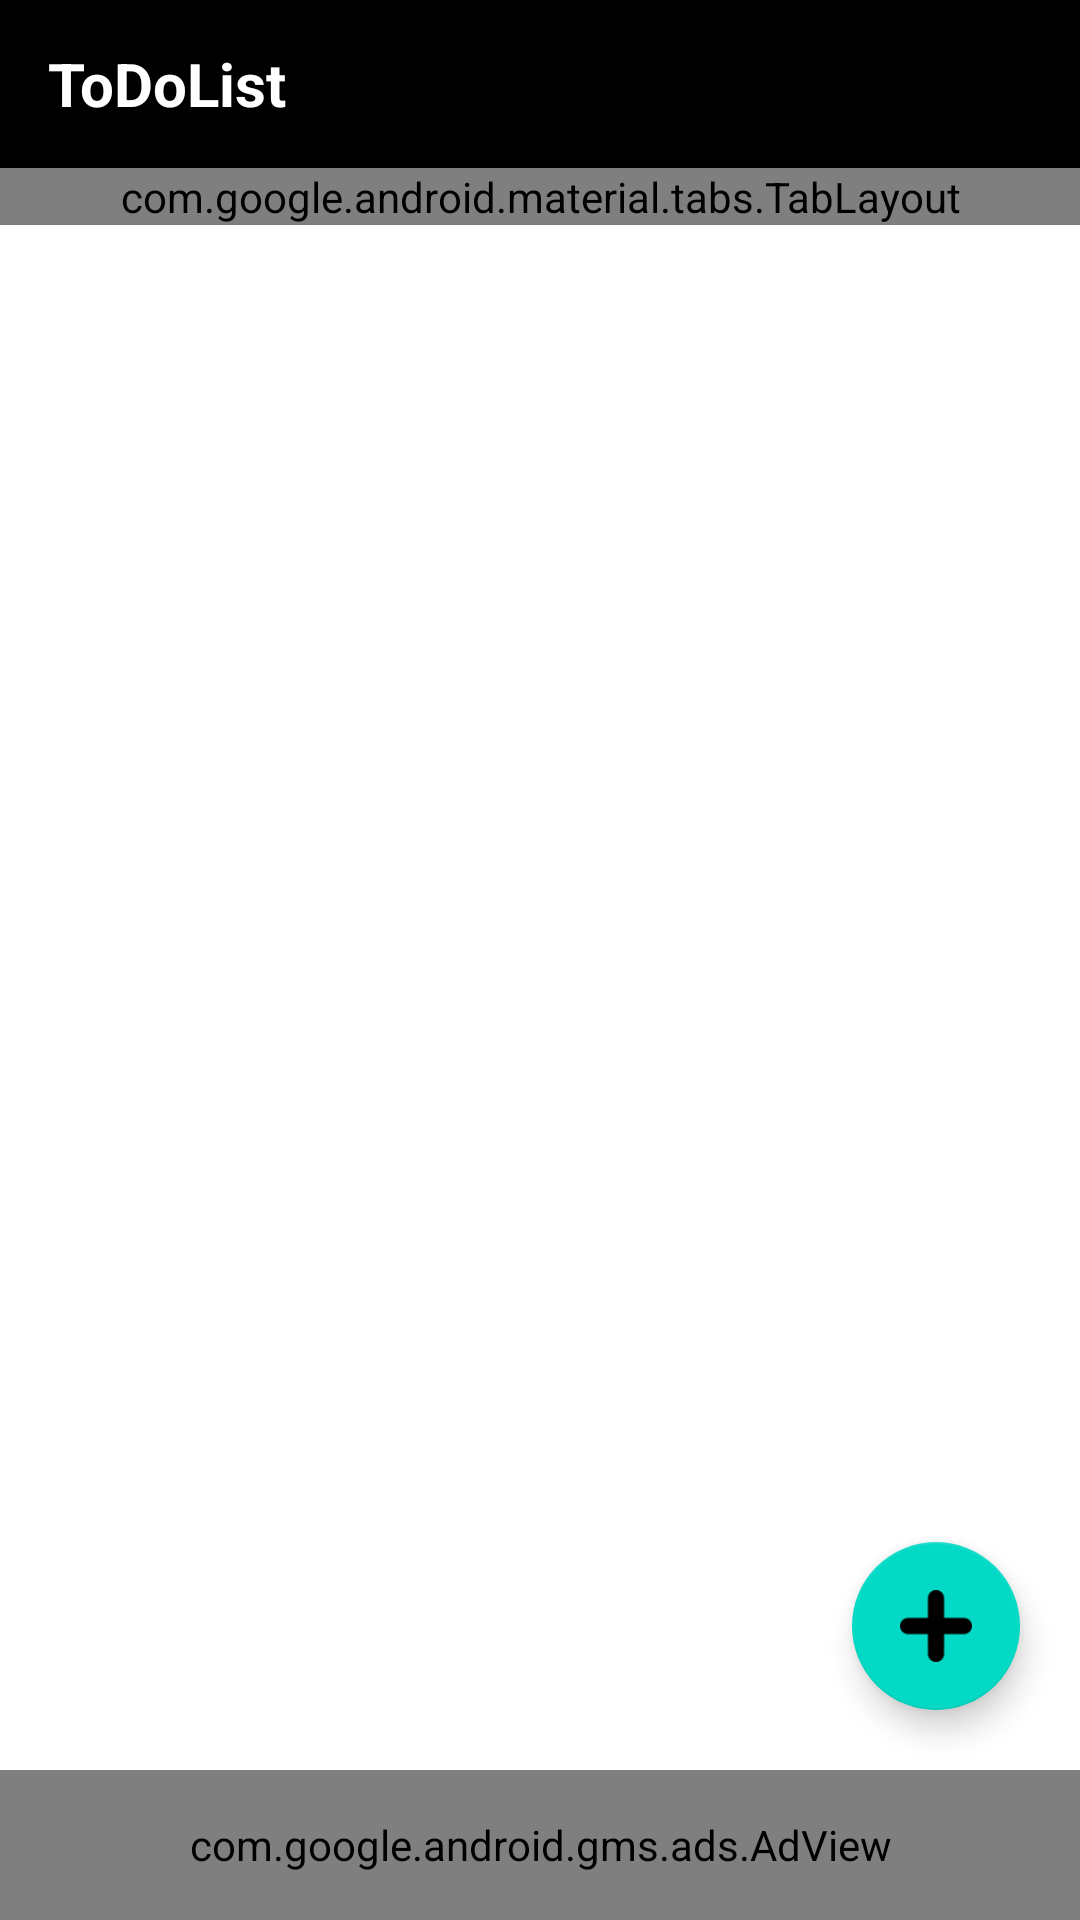

Write the Android layout XML for this screen, with the resource values it uses.
<!-- AndroidManifest.xml: application theme Theme.ToDoList -->
<!-- res/layout/activity_main.xml -->
<?xml version="1.0" encoding="utf-8"?>
<RelativeLayout xmlns:android="http://schemas.android.com/apk/res/android"
    xmlns:app="http://schemas.android.com/apk/res-auto"
    xmlns:tools="http://schemas.android.com/tools"
    android:layout_width="match_parent"
    android:layout_height="match_parent"
    tools:context=".MainActivity">

    <LinearLayout
        android:id="@+id/MainActivityLinearLayout"
        android:layout_width="match_parent"
        android:layout_height="0dp"
        android:layout_alignParentTop="true"
        android:layout_alignParentBottom="true"
        android:layout_marginTop="0dp"
        android:layout_marginBottom="50dp"
        android:orientation="vertical">

        <com.google.android.material.appbar.MaterialToolbar
            android:id="@+id/MainActivityToolBar"
            android:layout_width="match_parent"
            android:layout_height="?android:attr/actionBarSize"
            android:background="?colorPrimaryDark"
            app:layout_constraintTop_toTopOf="parent"
            app:titleTextColor="?android:textColor">

            <LinearLayout
                android:layout_width="match_parent"
                android:layout_height="match_parent"
                android:gravity="center_vertical"
                android:orientation="horizontal">

                <TextView
                    android:layout_width="wrap_content"
                    android:layout_height="wrap_content"
                    android:text="ToDoList"
                    android:textColor="@color/white"
                    android:textSize="20sp"
                    android:textStyle="bold" />

                <LinearLayout
                    android:layout_width="match_parent"
                    android:layout_height="match_parent"
                    android:gravity="center_vertical|right"
                    android:orientation="vertical">

                    <ImageButton
                        android:id="@+id/SettingsButton"
                        android:layout_width="wrap_content"
                        android:layout_height="wrap_content"
                        android:layout_gravity="right"
                        android:background="?colorPrimaryDark"
                        android:paddingHorizontal="20dp"
                        android:paddingVertical="5dp"
                        android:src="@drawable/ic_baseline_settings_24" />
                </LinearLayout>
            </LinearLayout>
        </com.google.android.material.appbar.MaterialToolbar>

        <com.google.android.material.tabs.TabLayout
            android:id="@+id/MainActivityTabLayout"
            android:layout_width="match_parent"
            android:layout_height="wrap_content"
            android:background="?colorPrimaryDark"
            app:layout_constraintTop_toBottomOf="@+id/MainActivityToolBar"
            app:tabGravity="fill"
            app:tabMode="auto"
            app:tabRippleColor="?android:colorAccent"
            app:tabSelectedTextColor="?android:colorAccent"
            app:tabTextColor="?android:textColor" />

        <androidx.viewpager.widget.ViewPager
            android:id="@+id/MainActivityViewPager"
            android:layout_width="match_parent"
            android:layout_height="wrap_content"
            android:background="?background"/>

    </LinearLayout>

    <com.google.android.material.floatingactionbutton.FloatingActionButton
        android:id="@+id/AddButton"
        android:layout_width="wrap_content"
        android:layout_height="wrap_content"
        android:layout_alignParentEnd="true"
        android:layout_alignParentBottom="true"
        android:layout_gravity="bottom|right"
        android:layout_marginEnd="20dp"
        android:layout_marginBottom="70dp"
        android:src="@drawable/add_icon" />

    <LinearLayout
        android:id="@+id/adLayout"
        android:layout_width="match_parent"
        android:layout_height="wrap_content"
        android:layout_alignParentBottom="true"
        android:layout_marginBottom="0dp"
        android:background="@color/PrimaryBackgroundDark"
        android:gravity="center">

        <com.google.android.gms.ads.AdView xmlns:ads="http://schemas.android.com/apk/res-auto"
            android:id="@+id/adView"
            android:layout_width="match_parent"
            android:layout_height="50dp"
            android:foregroundGravity="center"

            ads:adSize="BANNER"
            ads:adUnitId="ca-app-pub-9885826089735978/9269615008" />
    </LinearLayout>

</RelativeLayout>
<!-- resources referenced by this layout -->
<resources>
  <color name="PrimaryBackgroundDark">#24282E</color>
  <color name="white">#FFFFFFFF</color>
  <!-- drawable add_icon: png bitmap (drawable-v24, 680 bytes) -->
  <style name="Theme.ToDoList" parent="Theme.MaterialComponents.DayNight.DarkActionBar">
          
          <item name="colorPrimary">@color/purple_500</item>
          <item name="colorPrimaryVariant">@color/purple_700</item>
          <item name="colorOnPrimary">@color/white</item>
          
          <item name="colorSecondary">@color/teal_200</item>
          <item name="colorSecondaryVariant">@color/teal_700</item>
          <item name="colorOnSecondary">@color/black</item>
          
          <item name="android:statusBarColor" tools:targetApi="l">?attr/colorPrimaryVariant</item>
          
      </style>
  <color name="purple_500">#FF6200EE</color>
  <color name="purple_700">#FF3700B3</color>
  <color name="teal_200">#FF03DAC5</color>
  <color name="teal_700">#FF018786</color>
  <color name="black">#FF000000</color>
</resources>
